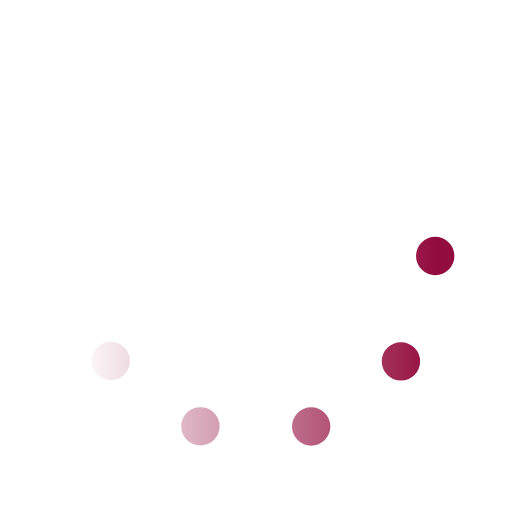
t = 0.00 s
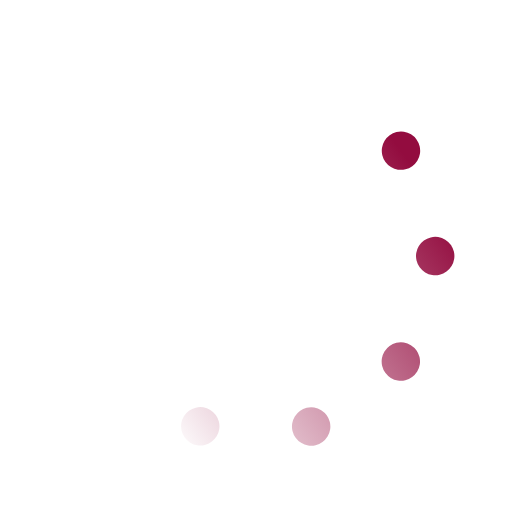
t = 0.33 s
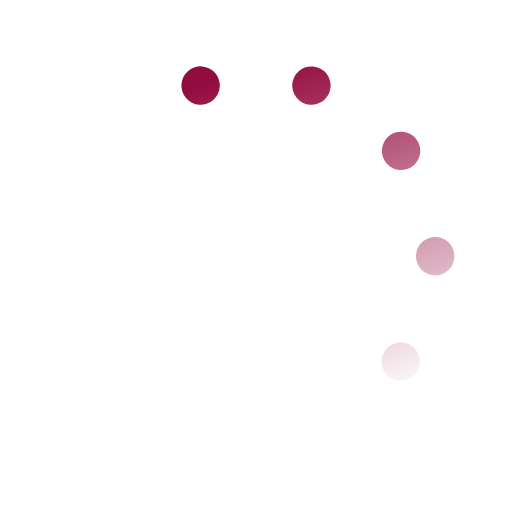
t = 0.67 s
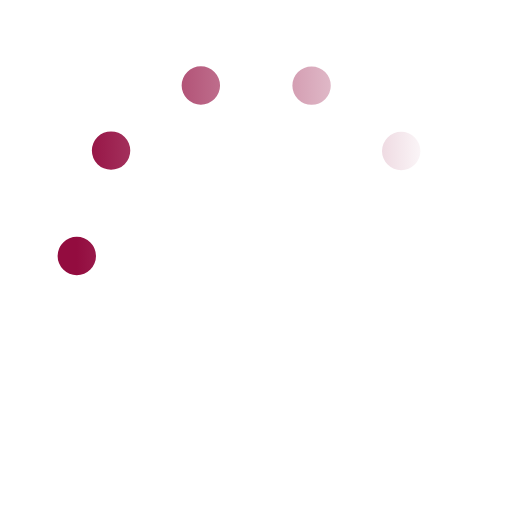
t = 1.00 s
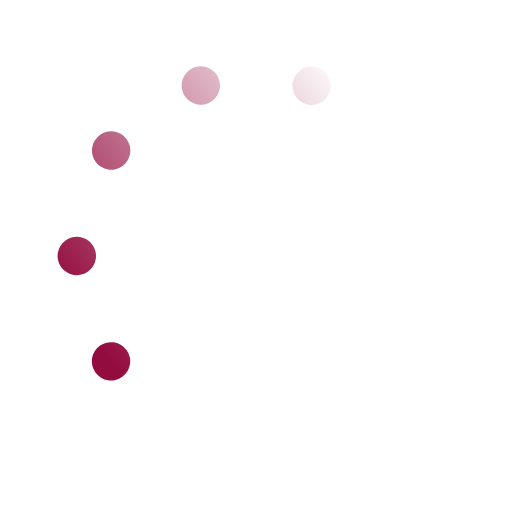
t = 1.33 s
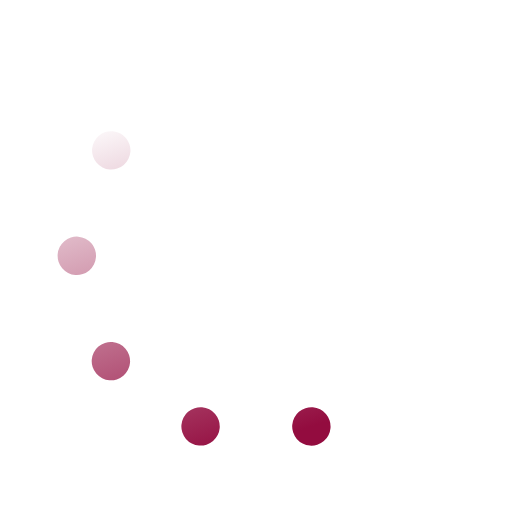
t = 1.67 s

The animated SVG that drew these frames (rendered in a browser with its animation timeline set to each time). Animation: 1 SMIL element (animateTransform=1); one cycle of 2.00 s, repeats indefinitely.

﻿<svg xmlns='http://www.w3.org/2000/svg' viewBox='0 0 200 200'><linearGradient id='a12'><stop offset='0' stop-color='#930C3F' stop-opacity='0'></stop><stop offset='1' stop-color='#930C3F'></stop></linearGradient><circle fill='none' stroke='url(#a12)' stroke-width='15' stroke-linecap='round' stroke-dasharray='0 44 0 44 0 44 0 44 0 360' cx='100' cy='100' r='70' transform-origin='center'><animateTransform type='rotate' attributeName='transform' calcMode='discrete' dur='2' values='360;324;288;252;216;180;144;108;72;36' repeatCount='indefinite'></animateTransform></circle></svg>